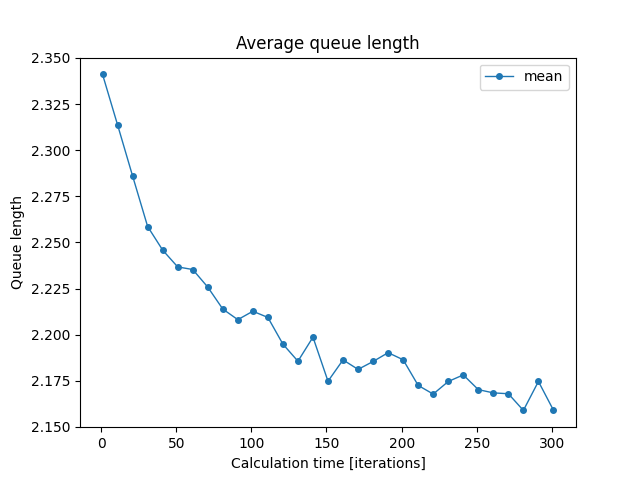

The file beside this chart, header and first rows:
iterations; min; mean; max
1; 2.28; 2.341; 2.443
11; 2.267; 2.314; 2.348
21; 2.249; 2.286; 2.332
31; 2.215; 2.259; 2.312
41; 2.183; 2.246; 2.277
51; 2.205; 2.237; 2.27
61; 2.198; 2.235; 2.27
71; 2.163; 2.226; 2.281
81; 2.158; 2.214; 2.273
91; 2.162; 2.208; 2.257
101; 2.149; 2.213; 2.246
111; 2.166; 2.209; 2.269
121; 2.135; 2.195; 2.258
131; 2.149; 2.186; 2.253
141; 2.146; 2.199; 2.242
151; 2.119; 2.175; 2.233
161; 2.141; 2.186; 2.233
171; 2.148; 2.181; 2.239
181; 2.117; 2.185; 2.242
191; 2.127; 2.19; 2.23
201; 2.148; 2.186; 2.259
211; 2.135; 2.173; 2.25
221; 2.105; 2.168; 2.218
231; 2.108; 2.175; 2.246
241; 2.118; 2.178; 2.235
251; 2.12; 2.17; 2.224
261; 2.123; 2.168; 2.21
271; 2.123; 2.168; 2.214
281; 2.095; 2.159; 2.209
291; 2.12; 2.175; 2.222
301; 2.109; 2.159; 2.244
